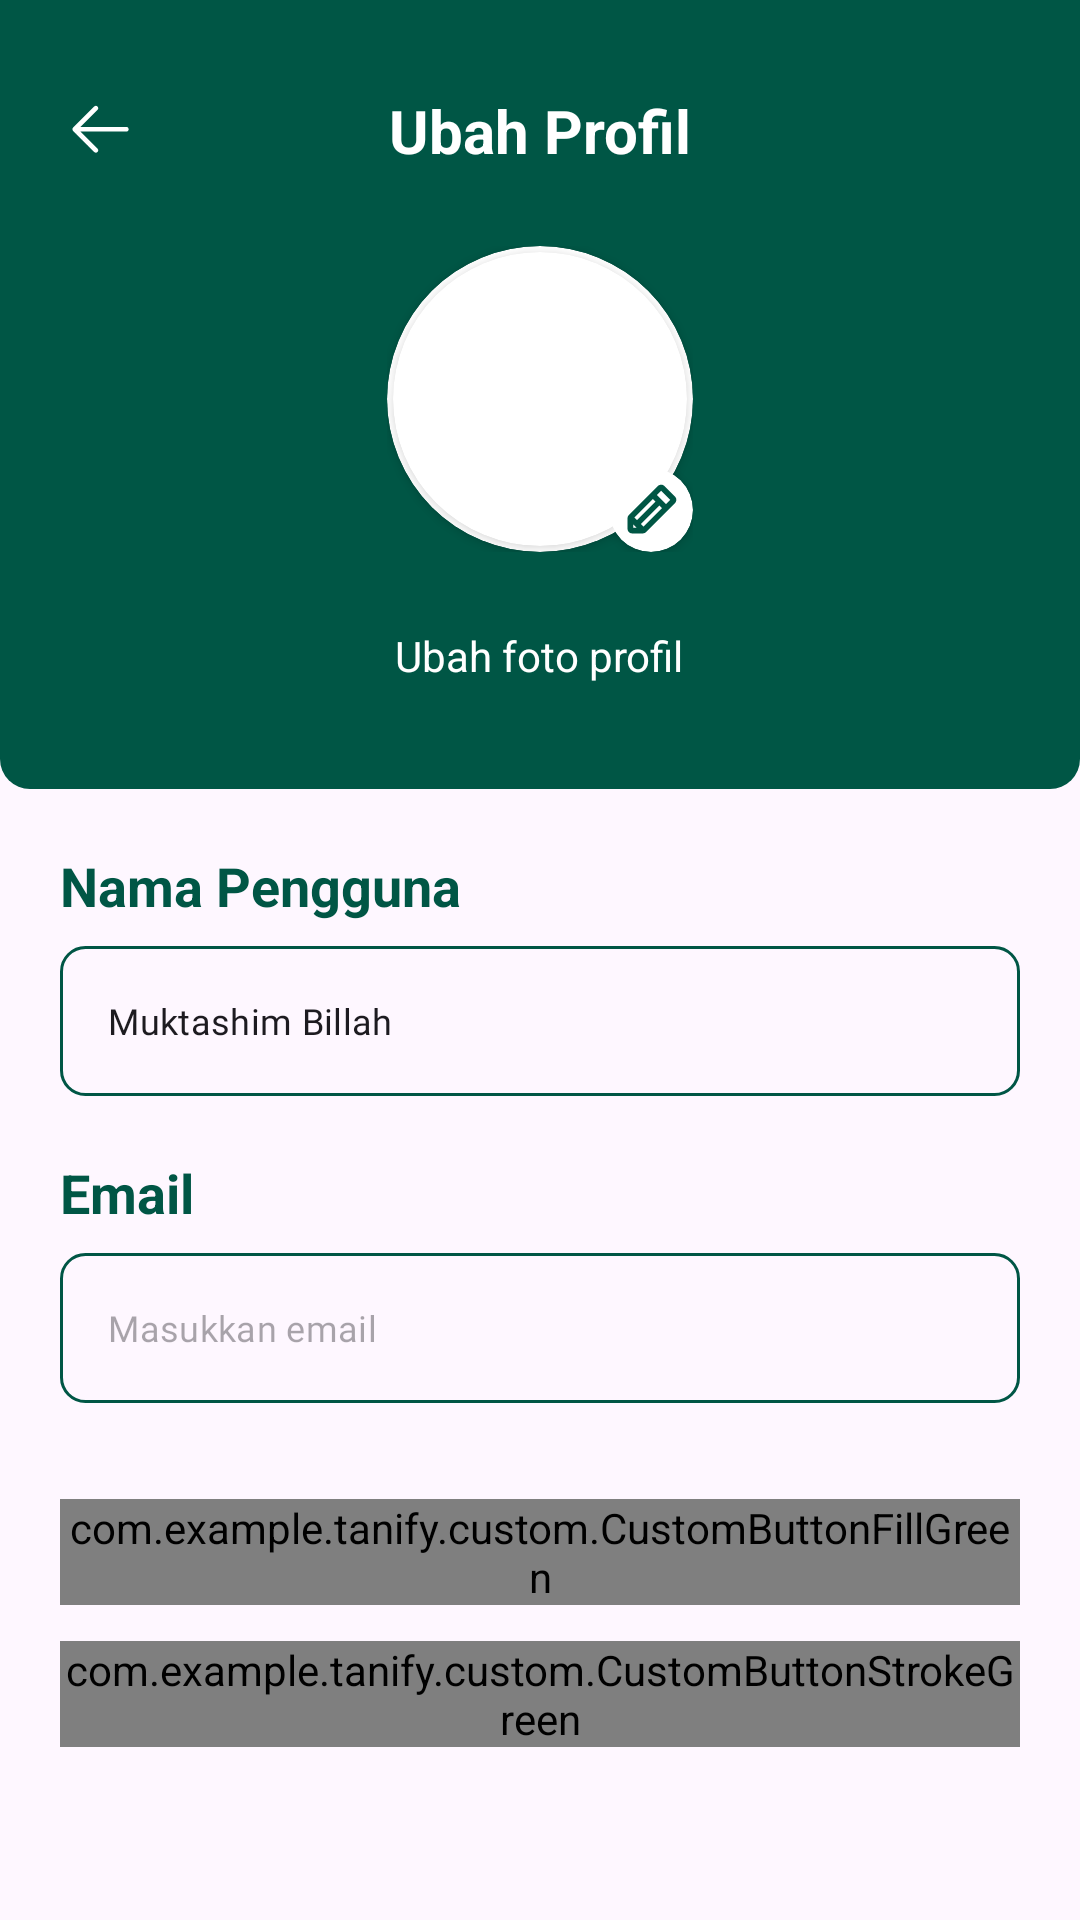

Produce the Android XML layout that renders to this screen, including the resource entries it uses.
<!-- AndroidManifest.xml: application theme Theme.Tanify -->
<!-- res/layout/page_ubah_profil.xml -->
<?xml version="1.0" encoding="utf-8"?>

<androidx.constraintlayout.widget.ConstraintLayout xmlns:android="http://schemas.android.com/apk/res/android"
    android:layout_width="match_parent"
    android:layout_height="match_parent"
    xmlns:app="http://schemas.android.com/apk/res-auto"
    xmlns:tools="http://schemas.android.com/tools">
    <LinearLayout
        android:id="@+id/linearLayout2"
        android:layout_width="match_parent"
        android:layout_height="wrap_content"
        android:gravity="center"
        android:orientation="vertical"
        app:layout_constraintEnd_toEndOf="parent"
        app:layout_constraintStart_toStartOf="parent"
        app:layout_constraintTop_toTopOf="parent"
        android:background="@drawable/bg_header_profil_green"
        android:paddingTop="30dp"
        android:paddingBottom="20dp"
        tools:ignore="MissingConstraints">

        <androidx.constraintlayout.widget.ConstraintLayout
            android:layout_width="match_parent"
            android:layout_height="wrap_content">

            <TextView
                android:layout_width="wrap_content"
                android:layout_height="wrap_content"
                android:text="Ubah Profil"
                android:textSize="20sp"
                android:textColor="@color/white"
                android:textStyle="bold"
                app:layout_constraintEnd_toEndOf="parent"
                app:layout_constraintStart_toStartOf="parent"
                app:layout_constraintTop_toTopOf="parent" />

            <ImageView
                android:layout_marginLeft="18dp"
                android:layout_width="25dp"
                android:layout_height="25dp"
                android:src="@drawable/icon_left_arrow_white"
                app:layout_constraintStart_toStartOf="parent"
                app:layout_constraintTop_toTopOf="parent" />

        </androidx.constraintlayout.widget.ConstraintLayout>

        <androidx.constraintlayout.widget.ConstraintLayout
            android:layout_marginTop="25dp"
            android:layout_marginBottom="25dp"
            android:layout_width="wrap_content"
            android:layout_height="wrap_content">
            <androidx.cardview.widget.CardView
                android:id="@+id/cardView"
                android:layout_width="102dp"
                android:layout_height="102dp"
                app:cardCornerRadius="61dp"
                app:layout_constraintBottom_toBottomOf="parent"
                app:layout_constraintEnd_toEndOf="parent"
                app:layout_constraintStart_toStartOf="parent"
                app:layout_constraintTop_toTopOf="parent">

                <androidx.cardview.widget.CardView
                    android:layout_width="match_parent"
                    android:layout_height="match_parent"
                    android:layout_marginVertical="2dp"
                    android:layout_marginHorizontal="2dp"
                    android:layout_gravity="center"
                    android:background="@drawable/border_circle_50"
                    app:cardCornerRadius="60dp">

                    <ImageView
                        android:layout_width="match_parent"
                        android:layout_height="match_parent"
                        android:scaleType="centerCrop"
                        android:src="@drawable/icon_user" />
                </androidx.cardview.widget.CardView>
            </androidx.cardview.widget.CardView>

            <androidx.cardview.widget.CardView
                android:layout_width="28dp"
                android:layout_height="28dp"
                app:cardCornerRadius="14dp"
                app:layout_constraintBottom_toBottomOf="@+id/cardView"
                app:layout_constraintEnd_toEndOf="@+id/cardView">
                <ImageView
                    android:layout_gravity="center"
                    android:layout_width="20dp"
                    android:layout_height="20dp"
                    android:src="@drawable/icon_pencil_green"/>
            </androidx.cardview.widget.CardView>

        </androidx.constraintlayout.widget.ConstraintLayout>

        <TextView
            android:layout_marginBottom="15dp"
            android:layout_width="wrap_content"
            android:layout_height="wrap_content"
            android:textColor="@color/white"
            android:text="Ubah foto profil" />
    </LinearLayout>

    <LinearLayout
        android:layout_marginHorizontal="20dp"
        android:layout_marginTop="20dp"
        android:layout_width="match_parent"
        android:layout_height="wrap_content"
        android:orientation="vertical"
        app:layout_constraintEnd_toEndOf="parent"
        app:layout_constraintStart_toStartOf="parent"
        app:layout_constraintTop_toBottomOf="@+id/linearLayout2">
        <TextView
            android:layout_width="wrap_content"
            android:layout_height="wrap_content"
            android:textSize="18dp"
            android:text="Nama Pengguna"
            android:textStyle="bold"
            android:textColor="@color/primary_green"/>
        <com.google.android.material.textfield.TextInputLayout
            android:layout_marginTop="8dp"
            android:layout_width="match_parent"
            android:layout_height="wrap_content"
            app:hintEnabled="false"
            app:boxStrokeWidth="0dp"
            android:background="@drawable/bg_edittext_slowgreen"
            style="@style/TextInputLayoutStyle">

            <EditText
                android:id="@+id/ipt_nama"
                android:layout_width="match_parent"
                android:layout_height="wrap_content"
                android:height="50dp"
                android:textSize="12sp"
                android:fontFamily="@font/poppins_regular"
                android:text="Muktashim Billah"
                android:hint="@string/hint_nama_lengkap"/>
        </com.google.android.material.textfield.TextInputLayout>
        <TextView
            android:layout_marginTop="20dp"
            android:layout_width="wrap_content"
            android:layout_height="wrap_content"
            android:textSize="18dp"
            android:text="Email"
            android:textStyle="bold"
            android:textColor="@color/primary_green"/>
        <com.google.android.material.textfield.TextInputLayout
            android:layout_marginTop="8dp"
            android:layout_width="match_parent"
            android:layout_height="wrap_content"
            app:hintEnabled="false"
            app:boxStrokeWidth="0dp"
            android:background="@drawable/bg_edittext_slowgreen"
            style="@style/TextInputLayoutStyle">

            <EditText
                android:id="@+id/ipt_email"
                android:layout_width="match_parent"
                android:layout_height="wrap_content"
                android:height="50dp"
                android:textSize="12sp"
                android:fontFamily="@font/poppins_regular"
                android:hint="@string/hint_register_email"/>
        </com.google.android.material.textfield.TextInputLayout>

        <com.example.tanify.custom.CustomButtonFillGreen
            android:id="@+id/btn_simpan"
            android:layout_width="match_parent"
            android:layout_height="wrap_content"
            android:height="50dp"
            android:layout_marginTop="32dp"
            android:textAllCaps="false"
            android:text="Simpan"
            android:textSize="16sp"
            android:fontFamily="@font/poppins_regular"
            android:textStyle="bold"/>

        <com.example.tanify.custom.CustomButtonStrokeGreen
            android:id="@+id/btn_batalkan"
            android:layout_width="match_parent"
            android:layout_height="wrap_content"
            android:height="50dp"
            android:layout_marginTop="12dp"
            android:textAllCaps="false"
            android:text="Batalkan"
            android:textSize="16sp"
            android:fontFamily="@font/poppins_regular"
            android:textStyle="bold"/>

    </LinearLayout>

</androidx.constraintlayout.widget.ConstraintLayout>
<!-- resources referenced by this layout -->
<resources>
  <color name="primary_green">#FF005645</color>
  <color name="white">#FFFFFFFF</color>
  <!-- drawable bg_edittext_slowgreen (drawable) -->
  <?xml version="1.0" encoding="utf-8"?>
  
  <layer-list xmlns:android="http://schemas.android.com/apk/res/android">
      <item>
          <shape android:shape="rectangle">
              
              <stroke
                  android:width="1dp"
                  android:color="@color/primary_green"
                  />
              <corners android:radius="8dp"/>
              
              <solid android:color="@color/transparant" />
          </shape>
      </item>
  </layer-list>
  <!-- drawable bg_header_profil_green (drawable) -->
  <?xml version="1.0" encoding="utf-8"?>
  
  <selector xmlns:android="http://schemas.android.com/apk/res/android">
      <item>
          <shape>
              <solid android:color="@color/primary_green" />
              <corners
                  android:bottomLeftRadius="10dp"
                  android:bottomRightRadius="10dp"/>
              <padding android:left="4dp" android:right="4dp" />
          </shape>
      </item>
  </selector>
  <!-- drawable border_circle_50 (drawable) -->
  <layer-list xmlns:android="http://schemas.android.com/apk/res/android">
      
      <item>
          <shape android:shape="oval">
              <solid android:color="@android:color/transparent" />
          </shape>
      </item>
      
      <item android:right="1dp" android:left="1dp" android:top="1dp" android:bottom="1dp">
          <shape android:shape="oval">
              <stroke
                  android:width="2dp"
                  android:color="@android:color/white" />
          </shape>
      </item>
  </layer-list>
  <!-- drawable icon_left_arrow_white (drawable) -->
  <vector xmlns:android="http://schemas.android.com/apk/res/android"
      android:width="32dp"
      android:height="32dp"
      android:viewportWidth="32"
      android:viewportHeight="32">
    <group>
      <clip-path
          android:pathData="M0,0h32v32h-32z"/>
      <path
          android:pathData="M12.043,26.457C12.433,26.848 13.067,26.848 13.457,26.457C13.848,26.067 13.848,25.433 13.457,25.043L6.164,17.75L25.75,17.75C26.302,17.75 26.75,17.302 26.75,16.75C26.75,16.198 26.302,15.75 25.75,15.75L6.164,15.75L13.457,8.457C13.848,8.067 13.848,7.433 13.457,7.043C13.067,6.652 12.433,6.652 12.043,7.043L3.043,16.043C2.86,16.226 2.763,16.462 2.751,16.702C2.75,16.718 2.75,16.734 2.75,16.75M2.75,16.759C2.752,17.012 2.85,17.264 3.043,17.457L12.043,26.457"
          android:fillColor="#ffffff"
          android:fillType="evenOdd"/>
    </group>
  </vector>
  <string name="hint_nama_lengkap">Masukan nama(nama lengkap)</string>
  <string name="hint_register_email">Masukkan email</string>
  <style name="TextInputLayoutStyle" parent="Widget.MaterialComponents.TextInputLayout.OutlinedBox.Dense">
          <item name="boxStrokeColor">#fff</item>
          <item name="boxStrokeWidth">2dp</item>
      </style>
  <style name="Theme.Tanify" parent="Base.Theme.Tanify" />
  <color name="transparant">#00000000</color>
  <style name="Base.Theme.Tanify" parent="Theme.Material3.DayNight.NoActionBar">
          
          
          <item name="android:statusBarColor">@color/primary_green</item>
      </style>
</resources>
